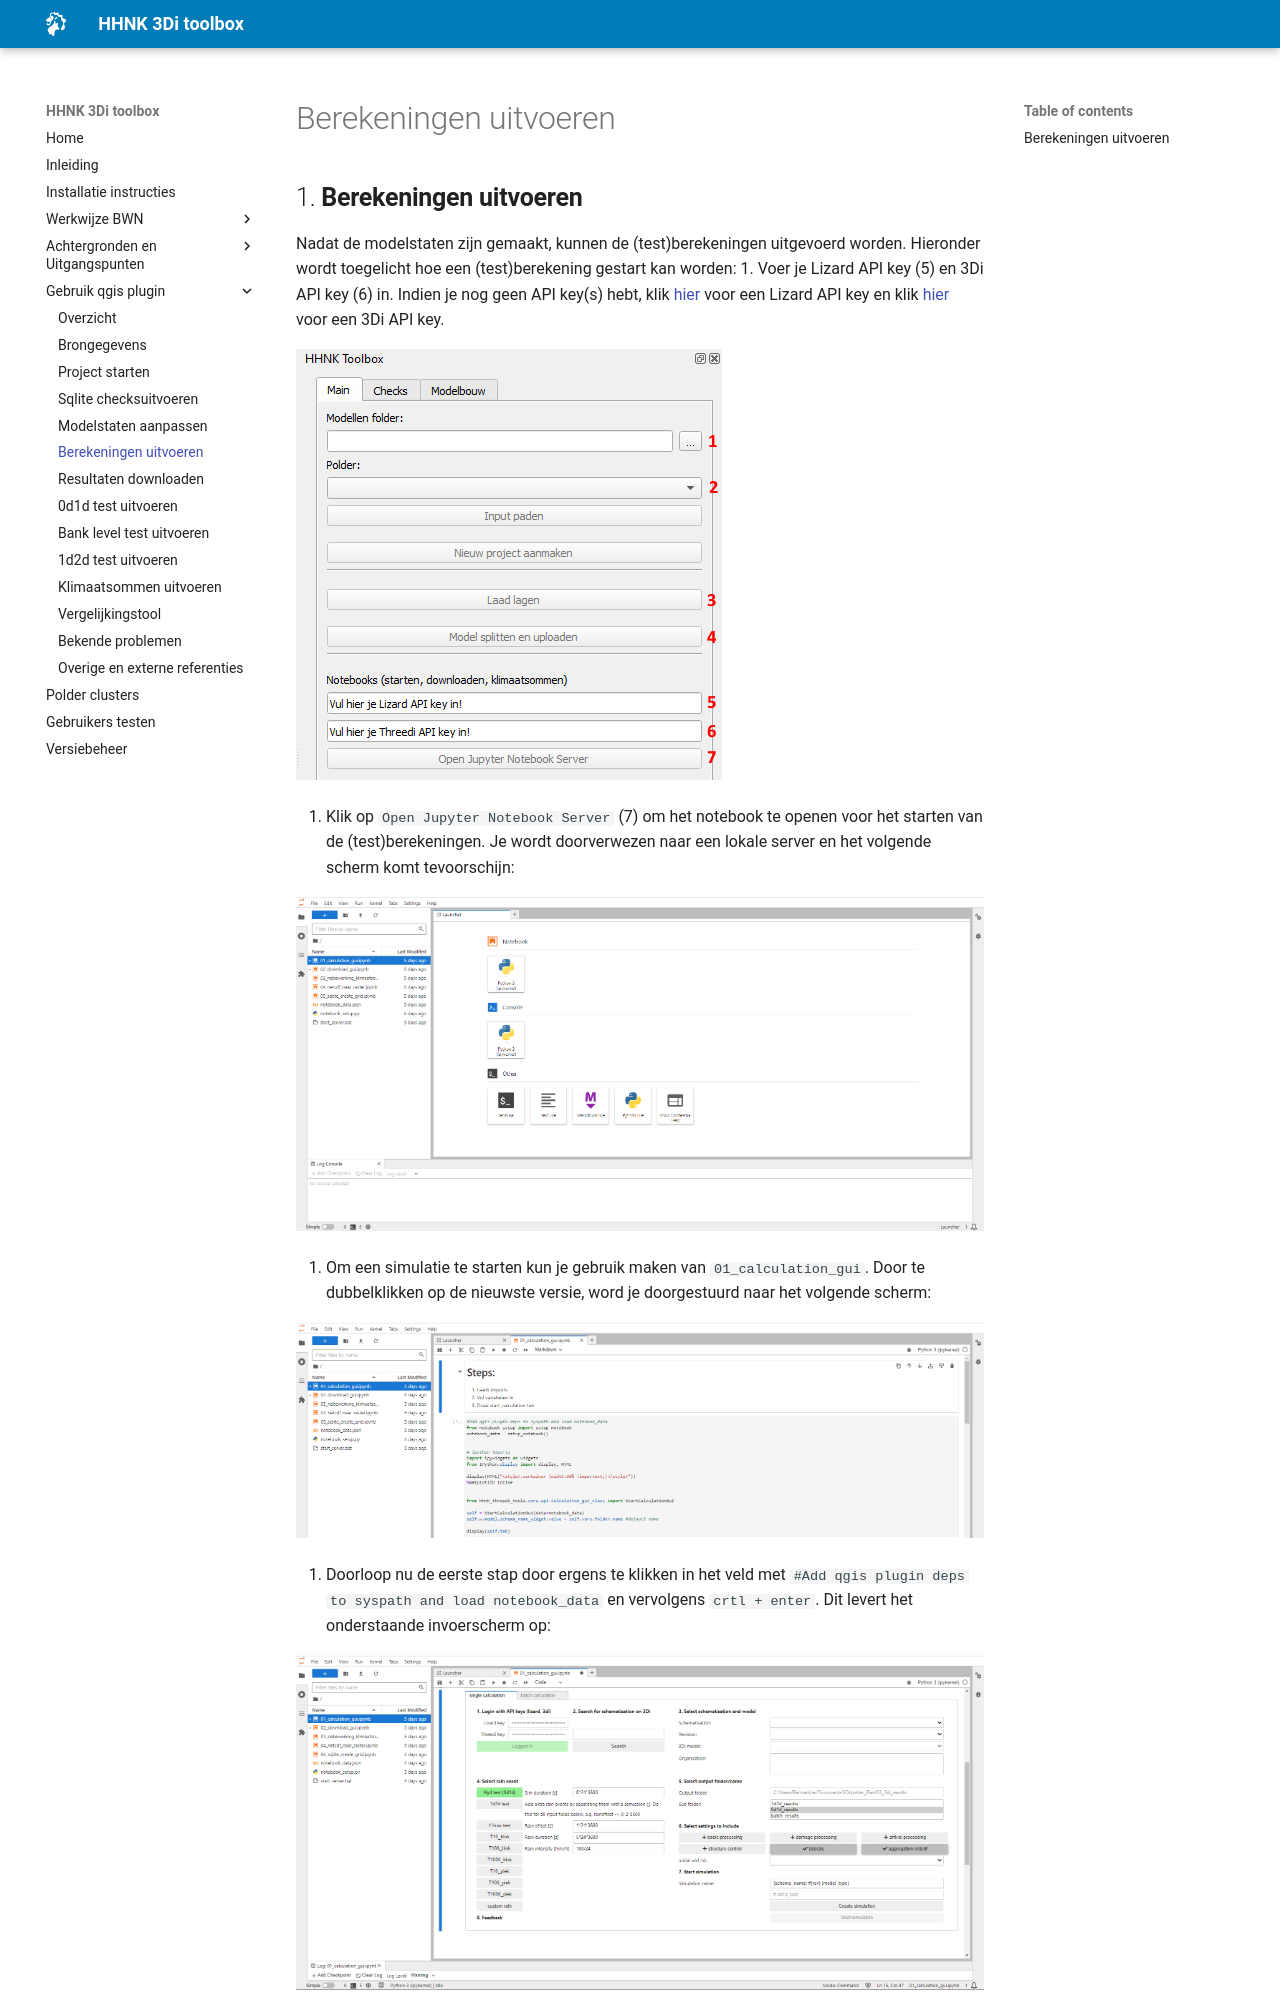

repository: threedi/hhnk-threedi-plugin · page: md_files/4_gebruik_plugin/e_berekeningen_uitvoeren/index.html · generator: mkdocs

## **Berekeningen uitvoeren**
Nadat de modelstaten zijn gemaakt, kunnen de (test)berekeningen uitgevoerd worden. Hieronder wordt toegelicht hoe een (test)berekening gestart kan worden:
1. Voer je Lizard API key (5) en 3Di API key (6) in. Indien je nog geen API key(s) hebt, klik <a href="https://demo.lizard.net/management/personal_api_keys" target="_blank">hier</a> voor een Lizard API key en klik <a href="https://www.ranawaterintelligence.com/hcc-management/personal_api_keys" target="_blank">hier</a> voor een 3Di API key.

   ![Alt text](../../images/4_gebruik_plugin/d_berekeningen_uitvoeren/inladen_polder.png)

2. Klik op `Open Jupyter Notebook Server` (7) om het notebook te openen voor het starten van de (test)berekeningen. Je wordt doorverwezen naar een lokale server en het volgende scherm komt tevoorschijn:

   ![Alt text](../../images/4_gebruik_plugin/d_berekeningen_uitvoeren/simulatie_starten_1.png)

3. Om een simulatie te starten kun je gebruik maken van  `01_calculation_gui`. Door te dubbelklikken op de nieuwste versie, word je doorgestuurd naar het volgende scherm:

   ![Alt text](../../images/4_gebruik_plugin/d_berekeningen_uitvoeren/simulatie_starten_2.png)

4. Doorloop nu de eerste stap door ergens te klikken in het veld met `#Add qgis plugin deps to syspath and load notebook_data` en vervolgens `crtl + enter`. Dit levert het onderstaande invoerscherm op:

   ![Alt text](../../images/4_gebruik_plugin/d_berekeningen_uitvoeren/simulatie_starten_3.png)

5. Loop vervolgens stap voor stap de volgende punten af:
